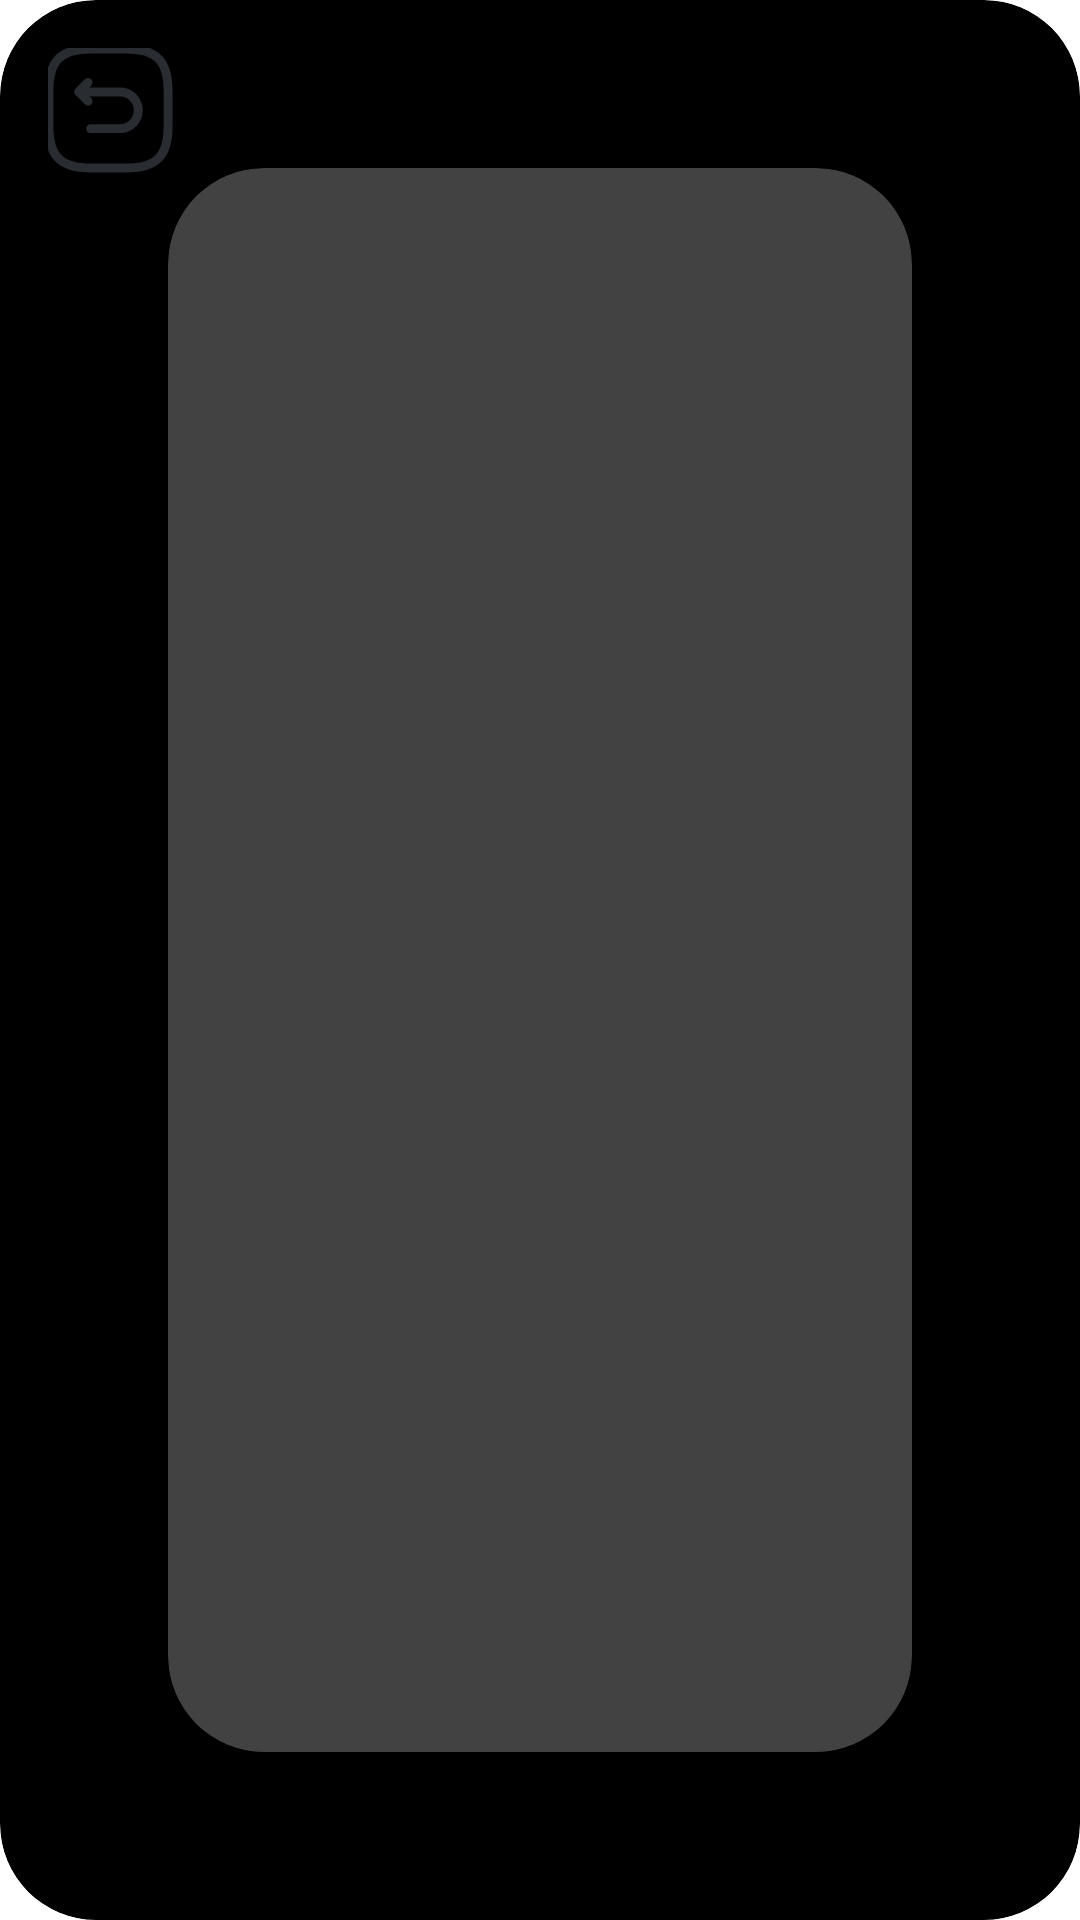

Produce the Android XML layout that renders to this screen, including the resource entries it uses.
<!-- AndroidManifest.xml: application theme Theme.Remoter -->
<!-- res/layout/touch_pad_layout.xml -->
<?xml version="1.0" encoding="utf-8"?>
<androidx.cardview.widget.CardView xmlns:android="http://schemas.android.com/apk/res/android"
    xmlns:app="http://schemas.android.com/apk/res-auto"
    android:layout_width="match_parent"
    android:layout_height="350dp"
    app:cardBackgroundColor="@color/black"
    app:cardCornerRadius="32dp">

    <androidx.constraintlayout.widget.ConstraintLayout
        android:layout_width="match_parent"
        android:layout_height="match_parent"
        android:padding="16dp">

        <ImageButton
            android:id="@+id/backButton"
            android:layout_width="wrap_content"
            android:layout_height="wrap_content"
            app:tint="@color/white"
            android:background="@drawable/rounded_background"
            android:src="@drawable/back_square_svgrepo_com"
            app:layout_constraintBottom_toBottomOf="@id/mouse_up"
            app:layout_constraintEnd_toEndOf="@id/mouse_left"
            app:layout_constraintStart_toStartOf="parent"
            app:layout_constraintTop_toTopOf="@id/mouse_up">

        </ImageButton>

        <ImageButton
            android:id="@+id/mouse_left"
            android:layout_width="40dp"
            android:layout_height="40dp"
            android:rotation="90"
            android:src="@drawable/baseline_arrow_drop_down_24"
            app:layout_constraintBottom_toBottomOf="parent"
            app:layout_constraintStart_toStartOf="parent"
            app:layout_constraintTop_toTopOf="parent" />

        <ImageButton
            android:id="@+id/mouse_up"
            android:layout_width="40dp"
            android:layout_height="40dp"
            android:rotation="180"
            android:src="@drawable/baseline_arrow_drop_down_24"
            app:layout_constraintEnd_toEndOf="parent"
            app:layout_constraintStart_toStartOf="parent"
            app:layout_constraintTop_toTopOf="parent" />

        <ImageButton
            android:id="@+id/mouse_right"
            android:layout_width="40dp"
            android:layout_height="40dp"
            android:rotation="-90"
            android:src="@drawable/baseline_arrow_drop_down_24"
            app:layout_constraintBottom_toBottomOf="parent"
            app:layout_constraintEnd_toEndOf="parent"
            app:layout_constraintTop_toTopOf="parent" />

        <ImageButton
            android:id="@+id/mouse_down"
            android:layout_width="40dp"
            android:layout_height="40dp"
            android:src="@drawable/baseline_arrow_drop_down_24"
            app:layout_constraintBottom_toBottomOf="parent"
            app:layout_constraintEnd_toEndOf="parent"
            app:layout_constraintStart_toStartOf="parent" />

        <androidx.cardview.widget.CardView
            android:id="@+id/touchpad"
            android:layout_width="0dp"
            android:layout_height="0dp"
            app:cardCornerRadius="32dp"
            app:layout_constraintBottom_toTopOf="@id/mouse_down"
            app:layout_constraintEnd_toStartOf="@id/mouse_right"
            app:layout_constraintStart_toEndOf="@id/mouse_left"
            app:layout_constraintTop_toBottomOf="@id/mouse_up">

            <ImageView
                android:id="@+id/pointer"
                android:layout_width="wrap_content"
                android:layout_height="wrap_content"
                android:layout_gravity="center"
                android:src="@drawable/baseline_add_circle_24" />

        </androidx.cardview.widget.CardView>

    </androidx.constraintlayout.widget.ConstraintLayout>

</androidx.cardview.widget.CardView>
<!-- resources referenced by this layout -->
<resources>
  <!-- drawable back_square_svgrepo_com (drawable) -->
  <vector xmlns:android="http://schemas.android.com/apk/res/android" android:autoMirrored="true" android:height="48dp" android:viewportHeight="24" android:viewportWidth="24" android:width="48dp">
        
      <path android:fillColor="#00000000" android:pathData="M9,22H15C20,22 22,20 22,15V9C22,4 20,2 15,2H9C4,2 2,4 2,9V15C2,20 4,22 9,22Z" android:strokeColor="#292D32" android:strokeLineCap="round" android:strokeLineJoin="round" android:strokeWidth="1.5"/>
        
      <path android:fillColor="#00000000" android:pathData="M9,15.38H13.92C15.62,15.38 17,14 17,12.3C17,10.6 15.62,9.22 13.92,9.22H7.15" android:strokeColor="#292D32" android:strokeLineCap="round" android:strokeLineJoin="round" android:strokeWidth="1.5"/>
        
      <path android:fillColor="#00000000" android:pathData="M8.57,10.77L7,9.19L8.57,7.62" android:strokeColor="#292D32" android:strokeLineCap="round" android:strokeLineJoin="round" android:strokeWidth="1.5"/>
      
  </vector>
  <!-- drawable rounded_background (drawable) -->
  <?xml version="1.0" encoding="utf-8"?>
  <shape xmlns:android="http://schemas.android.com/apk/res/android"
  
      android:shape="rectangle"
      android:padding="10dp">
      <solid android:color="#000000" /> 
      <corners
          android:bottomLeftRadius="16dp"
          android:bottomRightRadius="16dp"
          android:topLeftRadius="16dp"
          android:topRightRadius="16dp" />
  </shape>
  <!-- not gathered from this repository: default colours our renderer supplied (Android Studio template values) -->
  <color name="black">#FF000000</color>
  <color name="white">#FFFFFFFF</color>
</resources>
